Run: headless pygame with SDL's dummy video driver; simulated clock (each Clock.tick advances the game by its frame time, no real sleeping); random seed 0; keys injected as events and as key.get_pressed() state; no mouse input; restart key SPACE tapped at the start of phases 3 and 4.
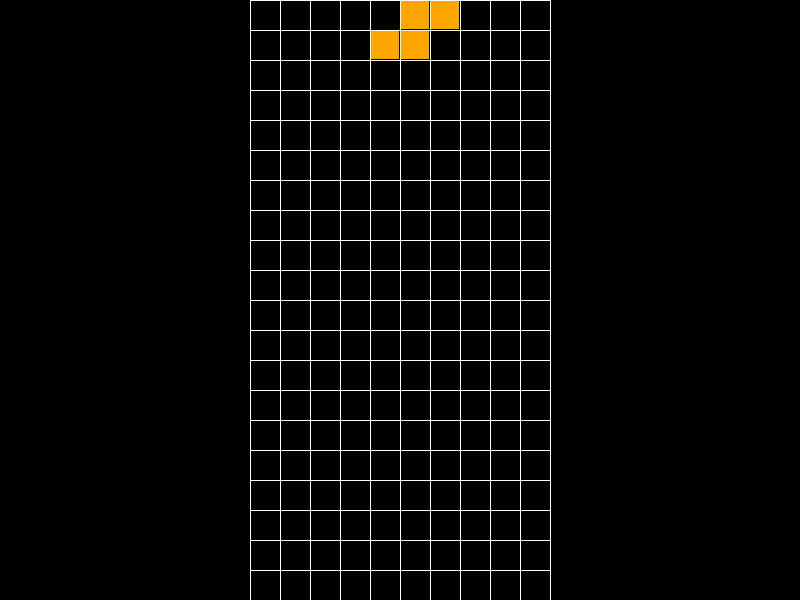
Frame 1 of 4 · flips 1–60 · no input
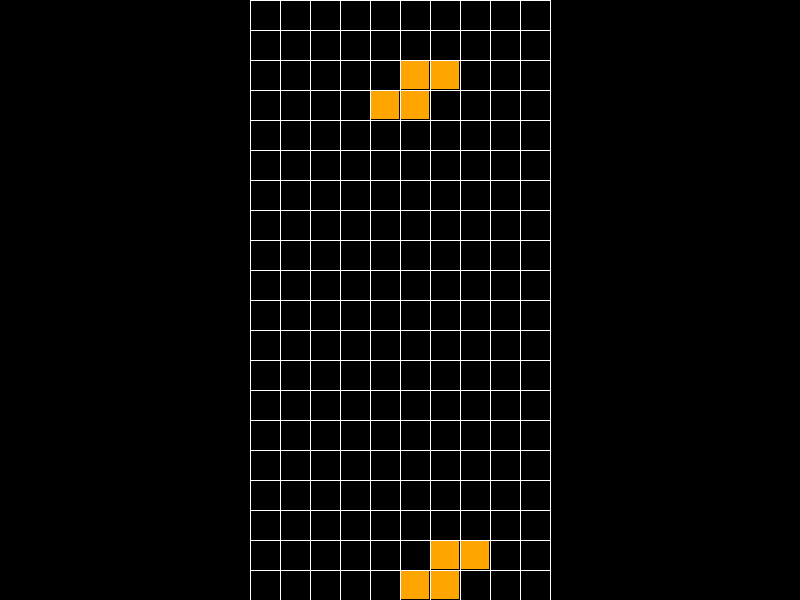
Frame 2 of 4 · flips 61–180 · tapped SPACE, RETURN · held RIGHT (→), D
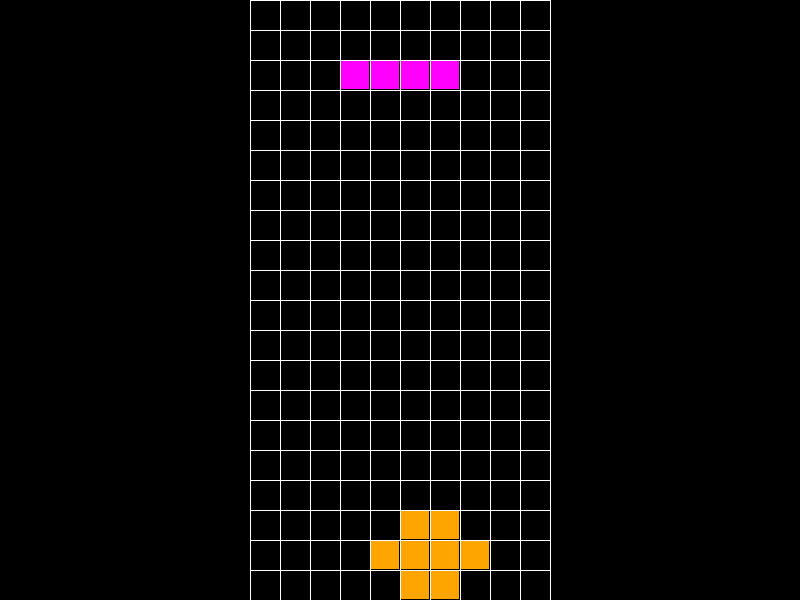
Frame 3 of 4 · flips 181–300 · tapped SPACE · held DOWN (↓), S
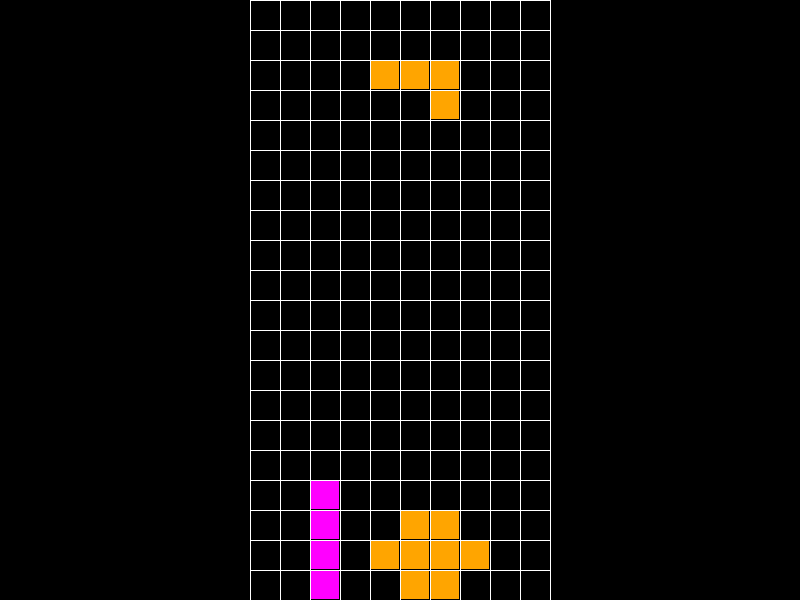
Frame 4 of 4 · flips 301–420 · tapped SPACE · held LEFT (←), A, UP (↑), W

The pygame program that drew these frames:

import pygame
import random
from pygame.locals import *

# Initialize Pygame
pygame.init()

# Constants
WINDOW_WIDTH = 800
WINDOW_HEIGHT = 600
BLOCK_SIZE = 30
GRID_WIDTH = 10
GRID_HEIGHT = 20
GRID_OFFSET_X = (WINDOW_WIDTH - GRID_WIDTH * BLOCK_SIZE) // 2
GRID_OFFSET_Y = (WINDOW_HEIGHT - GRID_HEIGHT * BLOCK_SIZE) // 2

# Colors
BLACK = (0, 0, 0)
WHITE = (255, 255, 255)
RED = (255, 0, 0)
GREEN = (0, 255, 0)
BLUE = (0, 0, 255)
CYAN = (0, 255, 255)
MAGENTA = (255, 0, 255)
YELLOW = (255, 255, 0)
ORANGE = (255, 165, 0)

# Tetromino shapes
SHAPES = [
    [[1, 1, 1, 1]],  # I
    [[1, 1], [1, 1]],  # O
    [[1, 1, 1], [0, 1, 0]],  # T
    [[1, 1, 1], [1, 0, 0]],  # L
    [[1, 1, 1], [0, 0, 1]],  # J
    [[1, 1, 0], [0, 1, 1]],  # S
    [[0, 1, 1], [1, 1, 0]]   # Z
]

COLORS = [CYAN, YELLOW, MAGENTA, ORANGE, BLUE, GREEN, RED]

class Tetris:
    def __init__(self):
        self.screen = pygame.display.set_mode((WINDOW_WIDTH, WINDOW_HEIGHT))
        pygame.display.set_caption("Tetris")
        self.clock = pygame.time.Clock()
        self.reset_game()

    def reset_game(self):
        self.board = [[0 for _ in range(GRID_WIDTH)] for _ in range(GRID_HEIGHT)]
        self.new_piece()
        self.game_over = False
        self.score = 0

    def new_piece(self):
        self.current_piece = random.choice(SHAPES)
        self.current_color = random.choice(COLORS)
        self.piece_x = GRID_WIDTH // 2 - len(self.current_piece[0]) // 2
        self.piece_y = 0

    def valid_move(self, piece, x, y):
        for i in range(len(piece)):
            for j in range(len(piece[0])):
                if piece[i][j]:
                    if (x + j < 0 or x + j >= GRID_WIDTH or
                        y + i >= GRID_HEIGHT or
                        y + i >= 0 and self.board[y + i][x + j]):
                        return False
        return True

    def merge_piece(self):
        for i in range(len(self.current_piece)):
            for j in range(len(self.current_piece[0])):
                if self.current_piece[i][j]:
                    if self.piece_y + i >= 0:
                        self.board[self.piece_y + i][self.piece_x + j] = self.current_color
        self.clear_lines()
        self.new_piece()
        if not self.valid_move(self.current_piece, self.piece_x, self.piece_y):
            self.game_over = True

    def clear_lines(self):
        lines_cleared = 0
        i = GRID_HEIGHT - 1
        while i >= 0:
            if all(self.board[i]):
                del self.board[i]
                self.board.insert(0, [0 for _ in range(GRID_WIDTH)])
                lines_cleared += 1
            else:
                i -= 1
        self.score += lines_cleared * 100

    def rotate_piece(self):
        rows = len(self.current_piece)
        cols = len(self.current_piece[0])
        rotated = [[self.current_piece[rows-1-j][i] for j in range(rows)] for i in range(cols)]
        if self.valid_move(rotated, self.piece_x, self.piece_y):
            self.current_piece = rotated

    def run(self):
        fall_time = 0
        fall_speed = 1000  # Time in milliseconds
        last_fall = pygame.time.get_ticks()

        while True:
            current_time = pygame.time.get_ticks()
            delta_time = current_time - last_fall

            for event in pygame.event.get():
                if event.type == QUIT:
                    pygame.quit()
                    return
                if event.type == KEYDOWN and not self.game_over:
                    if event.key == K_LEFT:
                        if self.valid_move(self.current_piece, self.piece_x - 1, self.piece_y):
                            self.piece_x -= 1
                    elif event.key == K_RIGHT:
                        if self.valid_move(self.current_piece, self.piece_x + 1, self.piece_y):
                            self.piece_x += 1
                    elif event.key == K_DOWN:
                        if self.valid_move(self.current_piece, self.piece_x, self.piece_y + 1):
                            self.piece_y += 1
                    elif event.key == K_UP:
                        self.rotate_piece()
                    elif event.key == K_SPACE:
                        while self.valid_move(self.current_piece, self.piece_x, self.piece_y + 1):
                            self.piece_y += 1
                        self.merge_piece()

            if not self.game_over:
                if delta_time > fall_speed:
                    if self.valid_move(self.current_piece, self.piece_x, self.piece_y + 1):
                        self.piece_y += 1
                    else:
                        self.merge_piece()
                    last_fall = current_time

            self.screen.fill(BLACK)

            # Draw board
            for i in range(GRID_HEIGHT):
                for j in range(GRID_WIDTH):
                    if self.board[i][j]:
                        pygame.draw.rect(self.screen, self.board[i][j],
                                      (GRID_OFFSET_X + j * BLOCK_SIZE,
                                       GRID_OFFSET_Y + i * BLOCK_SIZE,
                                       BLOCK_SIZE - 1, BLOCK_SIZE - 1))

            # Draw current piece
            if not self.game_over:
                for i in range(len(self.current_piece)):
                    for j in range(len(self.current_piece[0])):
                        if self.current_piece[i][j]:
                            pygame.draw.rect(self.screen, self.current_color,
                                          (GRID_OFFSET_X + (self.piece_x + j) * BLOCK_SIZE,
                                           GRID_OFFSET_Y + (self.piece_y + i) * BLOCK_SIZE,
                                           BLOCK_SIZE - 1, BLOCK_SIZE - 1))

            # Draw grid
            for i in range(GRID_HEIGHT + 1):
                pygame.draw.line(self.screen, WHITE,
                               (GRID_OFFSET_X, GRID_OFFSET_Y + i * BLOCK_SIZE),
                               (GRID_OFFSET_X + GRID_WIDTH * BLOCK_SIZE, GRID_OFFSET_Y + i * BLOCK_SIZE))
            for j in range(GRID_WIDTH + 1):
                pygame.draw.line(self.screen, WHITE,
                               (GRID_OFFSET_X + j * BLOCK_SIZE, GRID_OFFSET_Y),
                               (GRID_OFFSET_X + j * BLOCK_SIZE, GRID_OFFSET_Y + GRID_HEIGHT * BLOCK_SIZE))

            if self.game_over:
                font = pygame.font.Font(None, 48)
                text = font.render("Game Over", True, WHITE)
                self.screen.blit(text, (WINDOW_WIDTH // 2 - text.get_width() // 2,
                                      WINDOW_HEIGHT // 2 - text.get_height() // 2))

            pygame.display.flip()
            self.clock.tick(60)

if __name__ == "__main__":
    game = Tetris()
    game.run()
